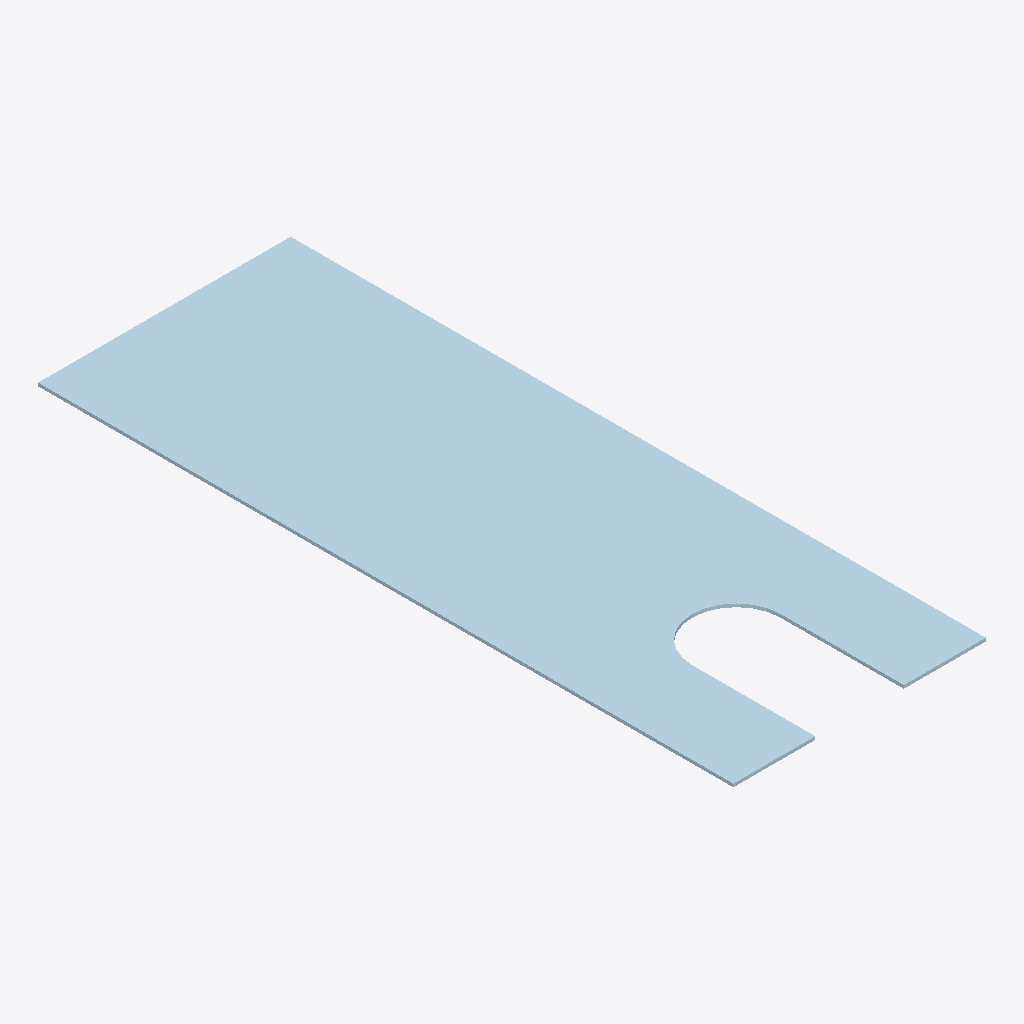
Isometric view of an IFC building model (IFC-SPF (STEP), schema IFC2X3, length unit millimetre), seen from the south-west, elements coloured by IFC class: 1 plate (pale blue).
Extent 0.080 m × 0.220 m × 0.001 m (x, y, z). Storeys (1): Undefined at 0.00 m. Elements (1): 1 IfcPlate.

HEADER;
FILE_DESCRIPTION(('ViewDefinition[CoordinationView_V2.0, QuantityTakeOffAddOnView]','ExchangeRequirement[Structural, SurfaceGeometry]','Option [BaseQuantities:On]','Option [GridExport:On]','Option [Assemblies:Off]','Option [Bolts:On]','Option [Rebars:On]','Option [PourObjects:Off]','Option [Welds:Off]','Option [SurfaceTreatments:On]','Option [LocationBy:0]','[4 more]'),'2;1');
FILE_NAME('5-2-A27.ifc','2026-03-10T09:14:55',('DESKTOP-NLV509P\\Ahmed'),('Structural Designer'),'IFC Parser version: 3.13.2','Tekla Structures 2023 Service Pack 8, IFC Export','');
FILE_SCHEMA(('IFC2X3'));
ENDSEC;
DATA;
#37=IFCPROJECT('1YoUeqrvT3qf6rxAPmbs$h',#5,'Undefined',$,$,$,$,(#11),#36);
#39=IFCSITE('2wNRBR7nHC8xLRYs8YZYBa',#5,'Undefined',$,$,#38,$,$,.ELEMENT.,$,$,$,$,$);
#41=IFCBUILDING('17mZuq2yP9tB$TrK_28EPP',#5,'Undefined',$,$,#40,$,$,.ELEMENT.,$,$,$);
#43=IFCBUILDINGSTOREY('3gJPpYF7LCbf7I109fNVl5',#5,'Undefined',$,$,#42,$,$,.ELEMENT.,0.0);
#160=IFCPLATE('0xAWmCxSbF$vpMw__qHiin',#44,'PLATE-1','PL1*80',$,#159,#154,'ID3b2a0c0c-edc9-4fff-9cd6-ebefb446cb31');
ENDSEC;
